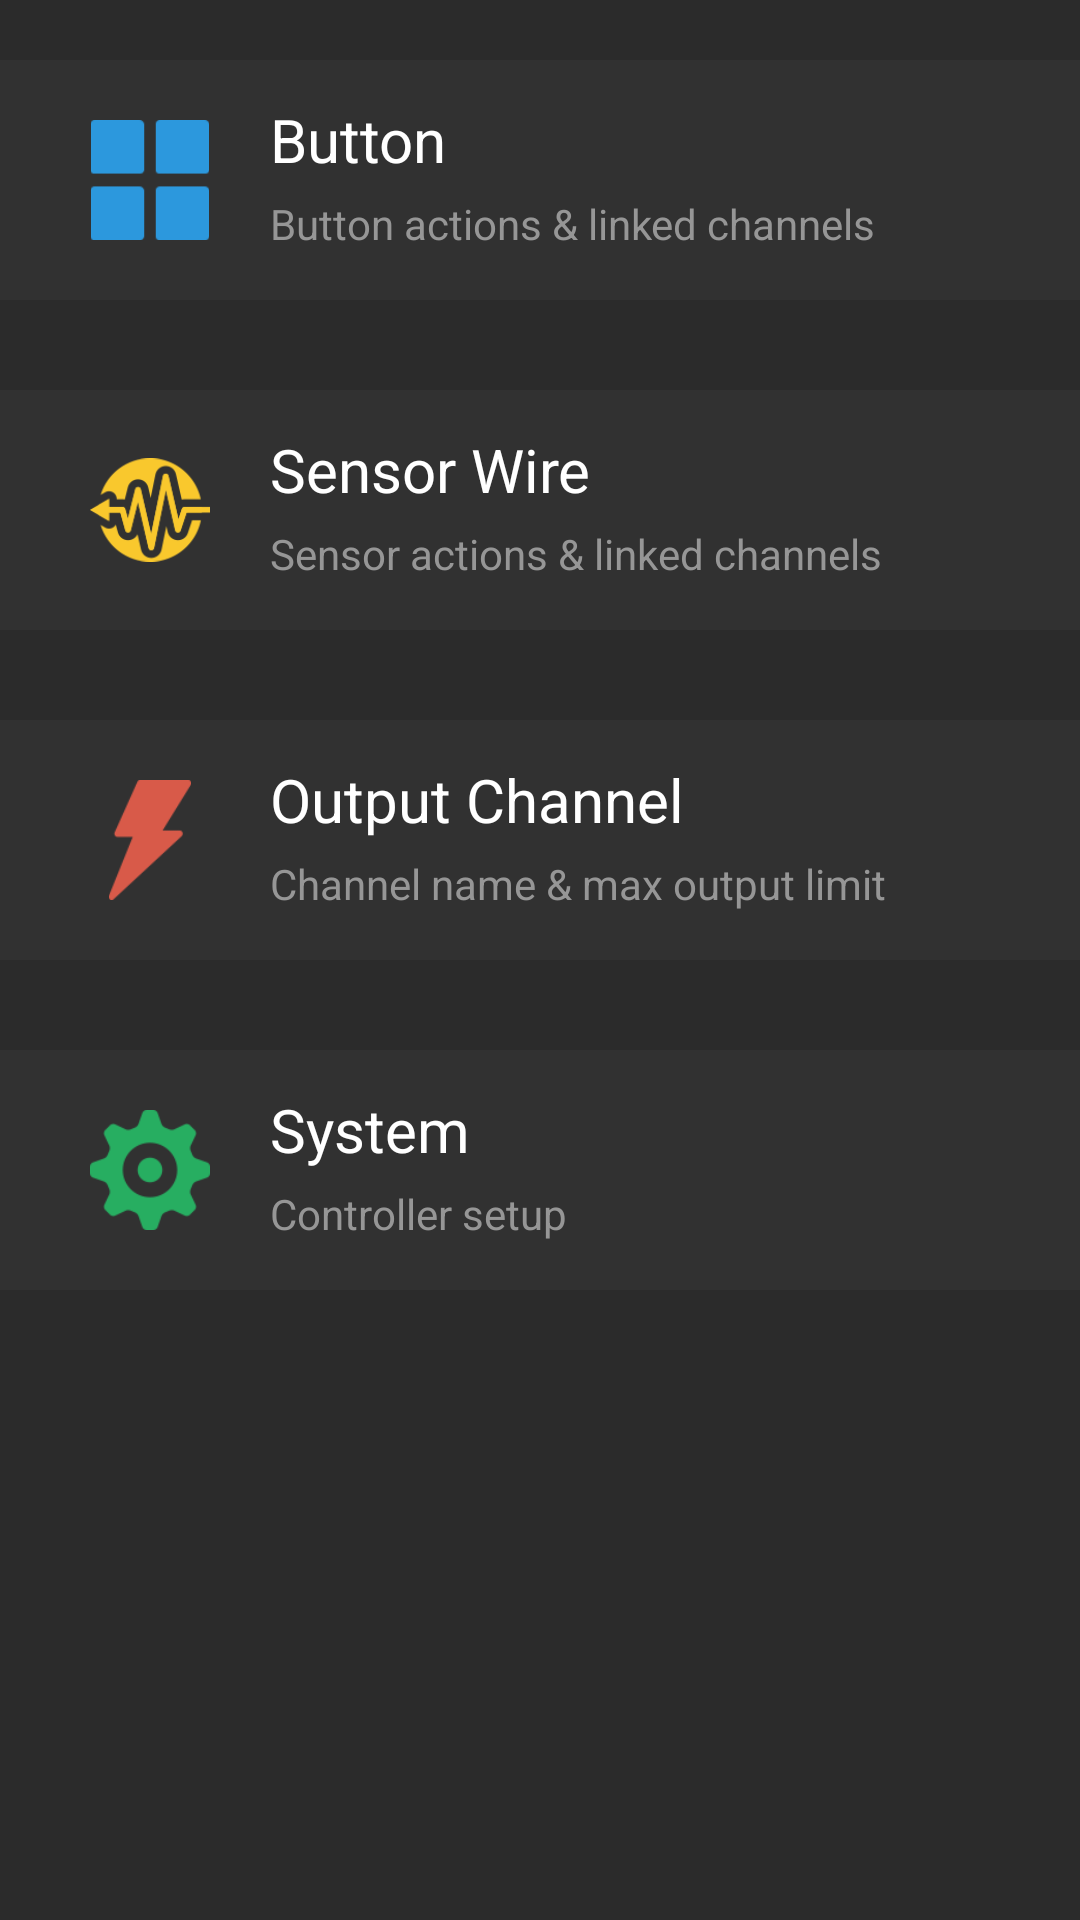

Layout XML and referenced resources for this Android screen:
<!-- AndroidManifest.xml: application theme AppTheme -->
<!-- res/layout/fragment_customize.xml -->
<?xml version="1.0" encoding="utf-8"?>
<LinearLayout xmlns:android="http://schemas.android.com/apk/res/android"
    android:layout_width="match_parent"
    android:layout_height="match_parent"
    android:orientation="vertical"
    android:background="@color/backgroundColor">
    <TextView
        android:id="@+id/not_connected"
        android:layout_width="match_parent"
        android:layout_height="20dp"
        android:background="@color/red"
        android:gravity="center"
        android:textColor="@color/white"
        android:textSize="12sp"
        android:text="Controller not connected."
        android:visibility="gone"/>
    <ScrollView
        android:layout_width="match_parent"
        android:layout_height="match_parent">
        <LinearLayout
            android:layout_width="match_parent"
            android:layout_height="wrap_content"
            android:orientation="vertical">
            <FrameLayout
                android:id="@+id/controller"
                android:layout_width="match_parent"
                android:layout_height="80dp"
                android:layout_marginTop="20dp"
                android:background="@color/tab_bg">
                <ImageView
                    android:layout_width="40dp"
                    android:layout_height="40dp"
                    android:layout_gravity="center_vertical"
                    android:src="@drawable/controller_edit"
                    android:layout_marginStart="30dp"
                    />
                <TextView
                    android:layout_width="wrap_content"
                    android:layout_height="40dp"
                    android:layout_marginStart="90dp"
                    android:gravity="bottom"
                    android:textColor="@color/white"
                    android:textSize="20sp"
                    android:text="@string/controller_title"/>
                <TextView
                    android:layout_width="wrap_content"
                    android:layout_height="wrap_content"
                    android:layout_marginStart="90dp"
                    android:layout_marginTop="45dp"
                    android:textColor="@color/grayTextColor"
                    android:textSize="14sp"
                    android:text="@string/controller_detail"
                    />

                <ImageView
                    android:layout_width="20dp"
                    android:layout_height="20dp"
                    android:layout_gravity="end|center_vertical"
                    android:layout_marginEnd="20dp"
                    android:src="@drawable/right_arrow"
                    android:tint="@color/white" />
            </FrameLayout>
            <FrameLayout
                android:id="@+id/sensor"
                android:layout_width="match_parent"
                android:layout_height="80dp"
                android:layout_marginTop="30dp"
                android:background="@color/tab_bg">
                <ImageView
                    android:layout_width="40dp"
                    android:layout_height="40dp"
                    android:layout_gravity="center_vertical"
                    android:src="@drawable/sensor_edit"
                    android:layout_marginStart="30dp"
                    />
                <TextView
                    android:layout_width="wrap_content"
                    android:layout_height="40dp"
                    android:layout_marginStart="90dp"
                    android:gravity="bottom"
                    android:textColor="@color/white"
                    android:textSize="20sp"
                    android:text="@string/sensor_title"/>
                <TextView
                    android:layout_width="wrap_content"
                    android:layout_height="wrap_content"
                    android:layout_marginStart="90dp"
                    android:layout_marginTop="45dp"
                    android:textColor="@color/grayTextColor"
                    android:textSize="14sp"
                    android:text="@string/sensor_detail"
                    />

                <ImageView
                    android:layout_width="20dp"
                    android:layout_height="20dp"
                    android:layout_gravity="end|center_vertical"
                    android:layout_marginEnd="20dp"
                    android:src="@drawable/right_arrow"
                    android:tint="@color/white" />
            </FrameLayout>
            <FrameLayout
                android:id="@+id/channel"
                android:layout_width="match_parent"
                android:layout_height="80dp"
                android:layout_marginTop="30dp"
                android:background="@color/tab_bg">
                <ImageView
                    android:layout_width="40dp"
                    android:layout_height="40dp"
                    android:layout_gravity="center_vertical"
                    android:src="@drawable/channel_edit"
                    android:layout_marginStart="30dp"
                    />
                <TextView
                    android:layout_width="wrap_content"
                    android:layout_height="40dp"
                    android:layout_marginStart="90dp"
                    android:gravity="bottom"
                    android:textColor="@color/white"
                    android:textSize="20sp"
                    android:text="@string/channel_title"/>
                <TextView
                    android:layout_width="wrap_content"
                    android:layout_height="wrap_content"
                    android:layout_marginStart="90dp"
                    android:layout_marginTop="45dp"
                    android:textColor="@color/grayTextColor"
                    android:textSize="14sp"
                    android:text="@string/channel_detail"
                    />

                <ImageView
                    android:layout_width="20dp"
                    android:layout_height="20dp"
                    android:layout_gravity="end|center_vertical"
                    android:layout_marginEnd="20dp"
                    android:src="@drawable/right_arrow"
                    android:tint="@color/white" />
            </FrameLayout>
            <FrameLayout
                android:id="@+id/system"
                android:layout_width="match_parent"
                android:layout_height="80dp"
                android:layout_marginTop="30dp"
                android:background="@color/tab_bg">
                <ImageView
                    android:layout_width="40dp"
                    android:layout_height="40dp"
                    android:layout_gravity="center_vertical"
                    android:src="@drawable/system_edit"
                    android:layout_marginStart="30dp"
                    />
                <TextView
                    android:layout_width="wrap_content"
                    android:layout_height="40dp"
                    android:layout_marginStart="90dp"
                    android:gravity="bottom"
                    android:textColor="@color/white"
                    android:textSize="20sp"
                    android:text="@string/system_title"/>
                <TextView
                    android:layout_width="wrap_content"
                    android:layout_height="wrap_content"
                    android:layout_marginStart="90dp"
                    android:layout_marginTop="45dp"
                    android:textColor="@color/grayTextColor"
                    android:textSize="14sp"
                    android:text="@string/system_detail"
                    />
                <ImageView
                    android:layout_width="20dp"
                    android:layout_height="20dp"
                    android:layout_gravity="end|center_vertical"
                    android:layout_marginEnd="20dp"
                    android:src="@drawable/right_arrow"
                    android:tint="@color/white" />
            </FrameLayout>
        </LinearLayout>
    </ScrollView>
</LinearLayout>
<!-- resources referenced by this layout -->
<resources>
  <color name="backgroundColor">#2b2b2b</color>
  <color name="grayTextColor">#969696</color>
  <color name="red">#ff0000</color>
  <color name="tab_bg">#313131</color>
  <color name="white">#FFFFFFFF</color>
  <!-- drawable channel_edit: png bitmap (drawable, 1593 bytes) -->
  <!-- drawable controller_edit: png bitmap (drawable, 556 bytes) -->
  <!-- drawable sensor_edit: png bitmap (drawable, 4403 bytes) -->
  <!-- drawable system_edit: png bitmap (drawable, 2621 bytes) -->
  <string name="channel_detail">Channel name &amp; max output limit</string>
  <string name="channel_title">Output Channel</string>
  <string name="controller_detail">Button actions &amp; linked channels</string>
  <string name="controller_title">Button</string>
  <string name="sensor_detail">Sensor actions &amp; linked channels</string>
  <string name="sensor_title">Sensor Wire</string>
  <string name="system_detail">Controller setup</string>
  <string name="system_title">System</string>
  <style name="AppTheme" parent="Theme.AppCompat.Light.NoActionBar">
          <item name="colorPrimaryDark">@color/backgroundColor</item>
      </style>
</resources>
